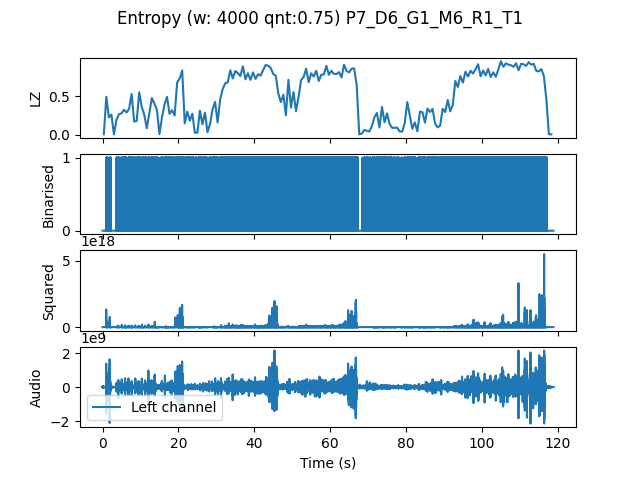

The table this chart was drawn from, first rows:
, t0, LZ, CTW
mean, 713213, 0.5079, 0.5948
0.0, 0.0, 0.005983, 0.0006453
0.6667, 0.6667, 0.4906, 0.5778
1.333, 1.333, 0.2244, 0.5536
2.0, 2.0, 0.2603, 0.6731
2.667, 2.667, 0.005983, 0.0006453
3.333, 3.333, 0.1915, 0.2845
4.0, 4.0, 0.2662, 0.3303
4.667, 4.667, 0.2752, 0.5334
5.333, 5.333, 0.3231, 0.5499
6.0, 6.0, 0.2872, 0.5201
6.667, 6.667, 0.335, 0.4243
7.333, 7.333, 0.5265, 0.5786
8.0, 8.0, 0.1705, 0.4266
8.667, 8.667, 0.1765, 0.1704
9.333, 9.333, 0.5474, 0.5668
10.0, 10.0, 0.359, 0.4013
10.67, 10.67, 0.2573, 0.5208
11.33, 11.33, 0.08376, 0.08165
12.0, 12.0, 0.2752, 0.4258
12.67, 12.67, 0.4726, 0.6002
13.33, 13.33, 0.4038, 0.4898
14.0, 14.0, 0.3201, 0.4703
14.67, 14.67, 0.008974, 0.003432
15.33, 15.33, 0.2214, 0.3575
16.0, 16.0, 0.3919, 0.42
16.67, 16.67, 0.4876, 0.4813
17.33, 17.33, 0.2692, 0.2696
18.0, 18.0, 0.3171, 0.3162
18.67, 18.67, 0.2483, 0.8409
19.33, 19.33, 0.6731, 1.036
20.0, 20.0, 0.7269, 0.8918
20.67, 20.67, 0.8286, 0.8862
21.33, 21.33, 0.1466, 0.1929
22.0, 22.0, 0.2991, 0.322
22.67, 22.67, 0.1825, 0.2388
23.33, 23.33, 0.2722, 0.4185
24.0, 24.0, 0.02692, 0.02151
24.67, 24.67, 0.02692, 0.02778
25.33, 25.33, 0.3111, 0.3233
26.0, 26.0, 0.1346, 0.1305
26.67, 26.67, 0.2842, 0.4431
27.33, 27.33, 0.03291, 0.02389
28.0, 28.0, 0.1376, 0.2262
28.67, 28.67, 0.3291, 0.3615
29.33, 29.33, 0.4248, 0.4453
30.0, 30.0, 0.1585, 0.1457
30.67, 30.67, 0.4547, 0.7776
31.33, 31.33, 0.5893, 0.5768
32.0, 32.0, 0.6641, 0.7307
32.67, 32.67, 0.6761, 0.6594
33.33, 33.33, 0.8316, 0.7999
34.0, 34.0, 0.7269, 0.8043
34.67, 34.67, 0.8226, 0.8094
35.33, 35.33, 0.7957, 0.8183
36.0, 36.0, 0.7568, 0.8988
36.67, 36.67, 0.8825, 0.8923
37.33, 37.33, 0.715, 0.7404
38.0, 38.0, 0.7927, 0.8179
38.67, 38.67, 0.709, 0.6955
... 119 more rows
